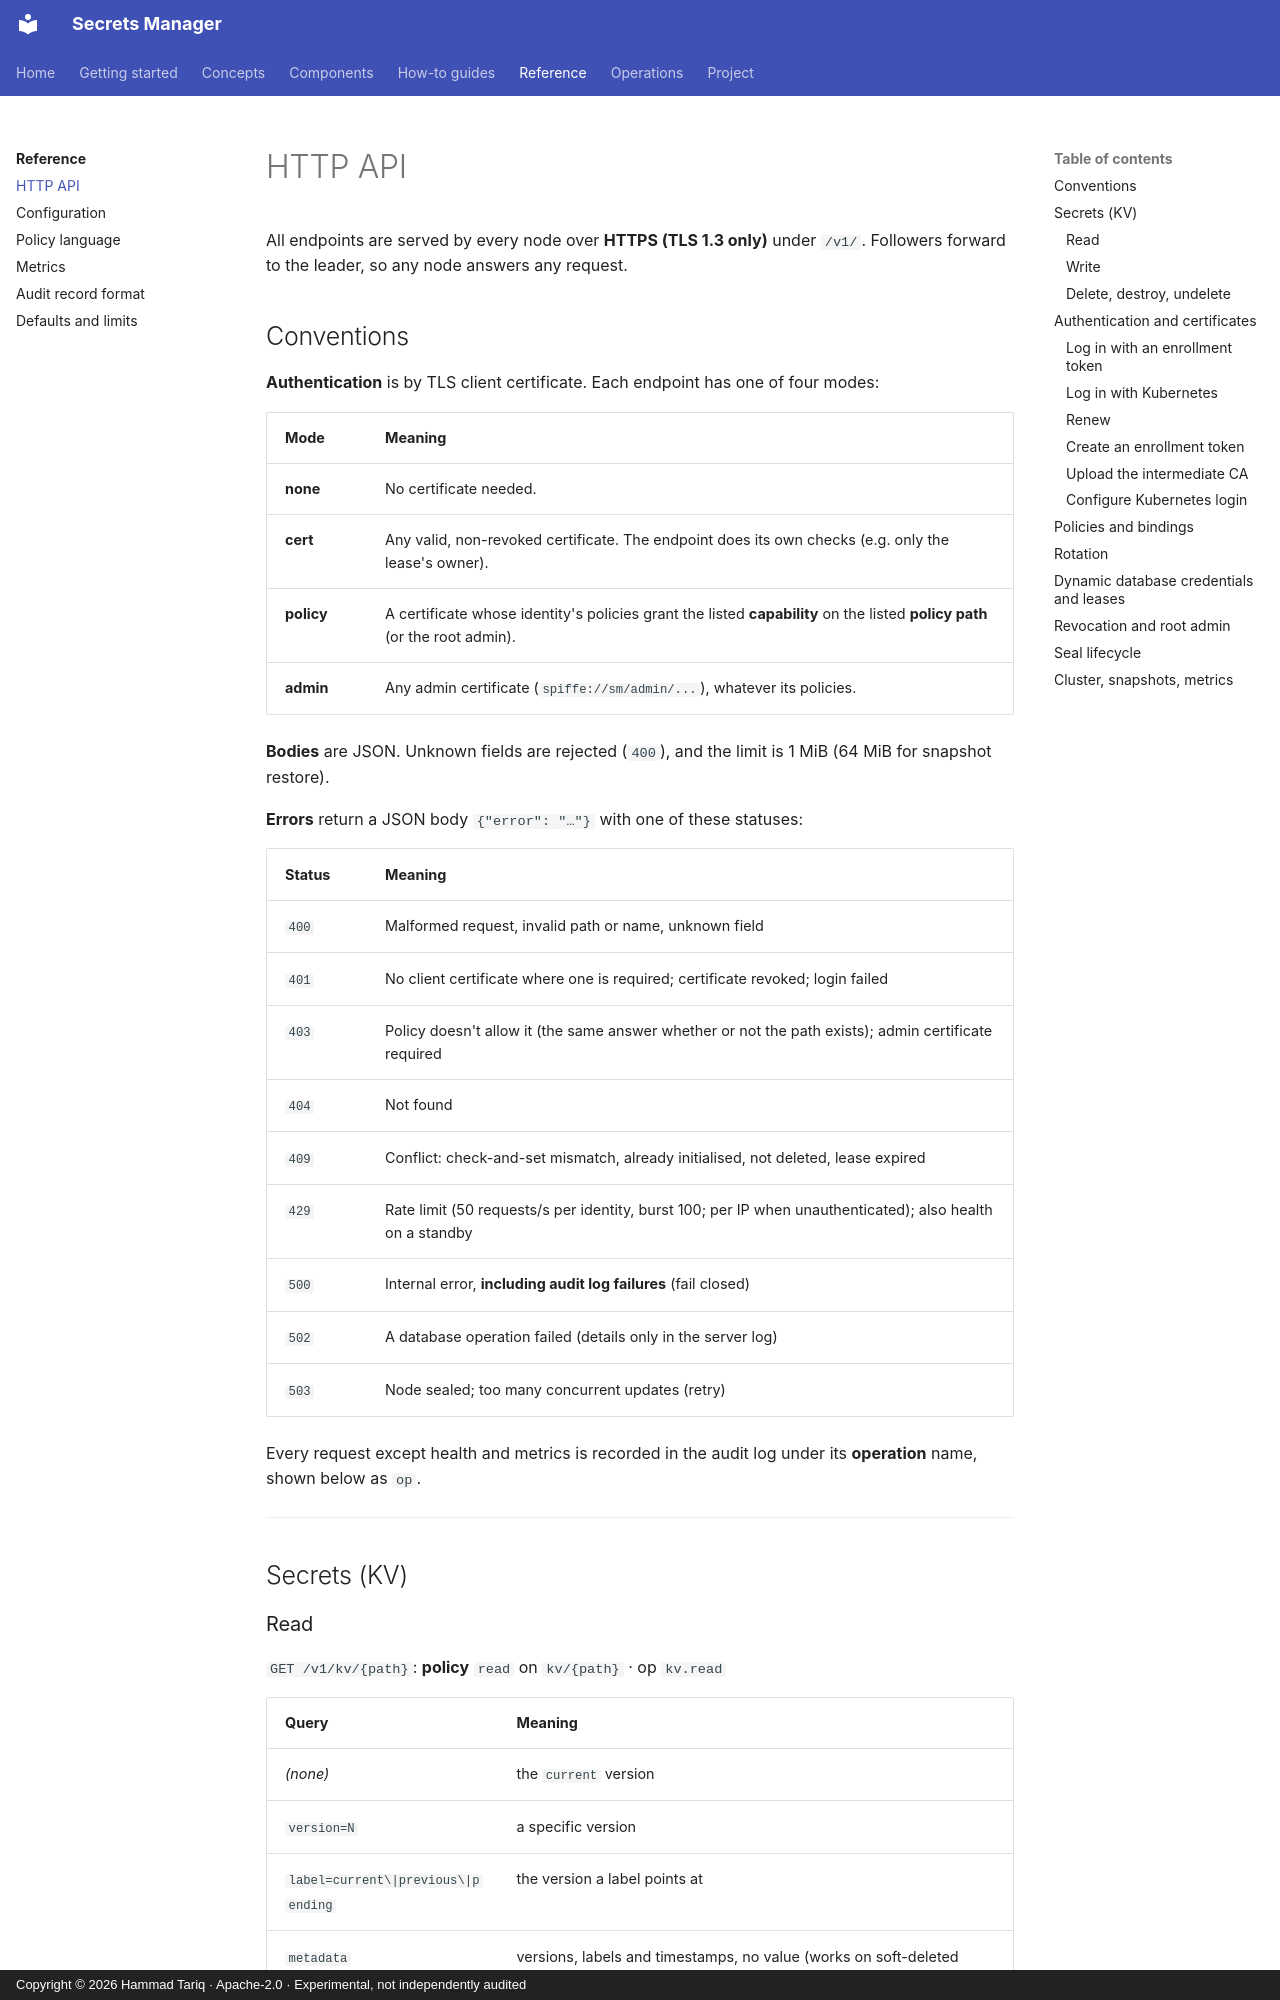

repository: hamad-tariq/SecretsManager · page: reference/http-api/index.html · generator: mkdocs · copyright: Copyright © 2026 Hammad Tariq · Apache-2.0 · Experimental, not independently audited

# HTTP API

All endpoints are served by every node over **HTTPS (TLS 1.3 only)** under `/v1/`. Followers forward to the leader, so any node answers any request.

## Conventions

**Authentication** is by TLS client certificate. Each endpoint has one of four modes:

| Mode | Meaning |
|---|---|
| **none** | No certificate needed. |
| **cert** | Any valid, non-revoked certificate. The endpoint does its own checks (e.g. only the lease's owner). |
| **policy** | A certificate whose identity's policies grant the listed **capability** on the listed **policy path** (or the root admin). |
| **admin** | Any admin certificate (`spiffe://sm/admin/...`), whatever its policies. |

**Bodies** are JSON. Unknown fields are rejected (`400`), and the limit is 1 MiB (64 MiB for snapshot restore).

**Errors** return a JSON body `{"error": "…"}` with one of these statuses:

| Status | Meaning |
|---|---|
| `400` | Malformed request, invalid path or name, unknown field |
| `401` | No client certificate where one is required; certificate revoked; login failed |
| `403` | Policy doesn't allow it (the same answer whether or not the path exists); admin certificate required |
| `404` | Not found |
| `409` | Conflict: check-and-set mismatch, already initialised, not deleted, lease expired |
| `429` | Rate limit (50 requests/s per identity, burst 100; per IP when unauthenticated); also health on a standby |
| `500` | Internal error, **including audit log failures** (fail closed) |
| `502` | A database operation failed (details only in the server log) |
| `503` | Node sealed; too many concurrent updates (retry) |

Every request except health and metrics is recorded in the audit log under its **operation** name, shown below as `op`.

---

## Secrets (KV)
